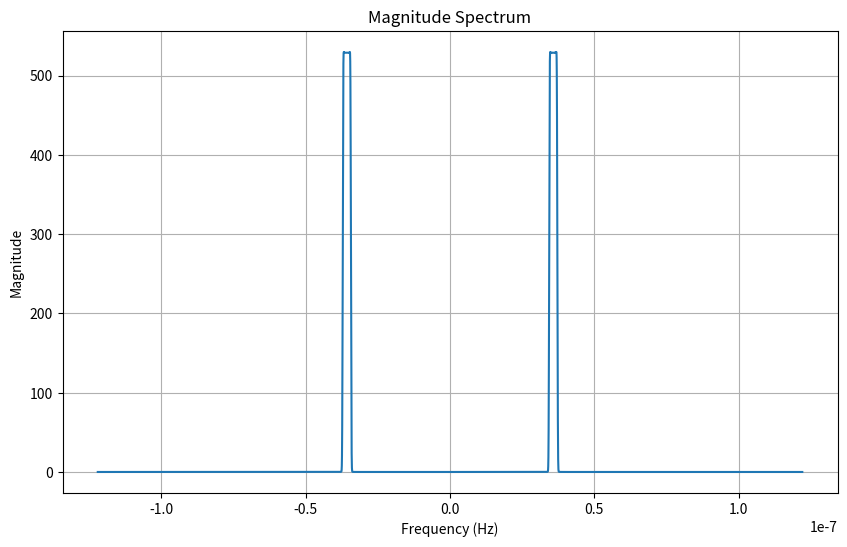
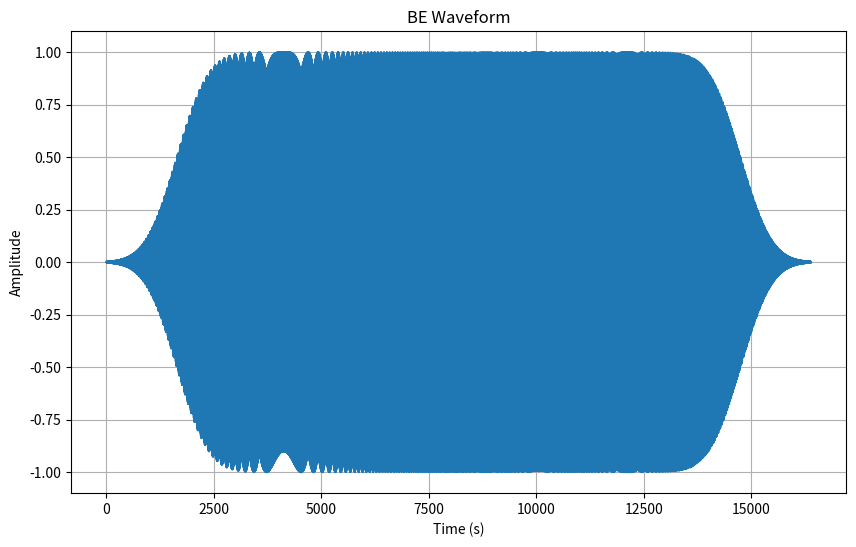

The matplotlib source for these figures, in order:
import numpy as np
from scipy.special import erf
import matplotlib.pyplot as plt


class AWG:
    def __init__(self, platform="PXI-5413") -> None:
        self.platform = platform


# class DAQ:
#     def __init__(self, platform="PXI-5412", AO_rates=None) -> None:
#         # sets the DAQ platform
#         self.platform = platform
#         self.AWG_Freq = AWG_Freq

#     def set_AO_rate(self, BE_ppw):
#         AO_rate_req = (
#             BE_ppw / self.AWG_Freq
#         )  # requested frequency of the function generator
#         self.AO_rate = self.AO_rates[np.argmin(abs(self.AO_rates - AO_rate_req))]
#         self.BE_step_t = BE_ppw / self.AO_rate
#         self.w_vec = np.arange(
#             -self.AO_rate / 2,
#             self.AO_rate / 2 + self.AO_rate / (BE_ppw - 1),
#             self.AO_rate / (BE_ppw - 1),
#         )


class BEWaveform(AWG):
    def __init__(
        self,
        BE_ppw,
        BE_rep,
        center_freq=500e3,
        bandwidth=60e3,
        wave="chirp",
        platform="PXI-5412",
        waveform_time=4e-3,
        BE_smoothing=125,
        BE_phase_var=None,
        chirp_direction="up",
    ) -> None:
        super().__init__(platform=platform)

        self.BE_ppw = 2**BE_ppw  # number of points per waveform in orders of 2
        self.BE_rep = BE_rep
        self.center_freq = center_freq
        self.bandwidth = bandwidth
        self.wave = wave
        self.BE_smoothing = BE_smoothing
        self.chirp_direction = chirp_direction
        self.BE_phase_var = BE_phase_var
        self.waveform_time = waveform_time
        self.AO_rate = self.BE_ppw / self.waveform_time
        self.build_BE()

    def build_BE(self):
        freq1 = self.center_freq - self.bandwidth / 2
        freq2 = self.center_freq + self.bandwidth / 2

        if self.wave == "chirp":
            return self.chirp(freq1, freq2)
        elif self.wave == "sinc":
            return self.sinc(freq1, freq2)
        else:
            raise ValueError("Invalid waveform type")

    def chirp(self, freq1, freq2):
        t_vector = np.linspace(0, self.waveform_time, self.BE_ppw)
        m = ((freq2 - freq1) / self.waveform_time) / 2  # slope of frequency change
        w_chirp = m * t_vector + freq1  # vector for linear frequency change with time
        chirp_smoothing = (
            4 * self.waveform_time * self.BE_smoothing / 1e4
        )  # smoothing factor for error function
        envelope_a = (
            1 + erf((t_vector - chirp_smoothing * 2) / chirp_smoothing)
        ) / 2  # first half of erf window
        envelope_b = (
            1
            + erf(
                (t_vector + chirp_smoothing * 2 - self.waveform_time) / chirp_smoothing
            )
        ) / 2  # second half of erf window
        envelope = envelope_a - envelope_b  # erf window
        self.BE_wave = envelope * np.sin(2 * np.pi * t_vector * w_chirp)

        if ~isinstance(self.BE_rep, int):
            ValueError("BE_rep must be an integer")
        elif self.BE_rep > 1:
            self.BE_wave = np.repeat(self.BE_wave, self.BE_rep)
        elif self.BE_rep == 1:
            self.BE_wave = self.BE_wave
        else:
            raise ValueError("BE_rep must be greater than 0")

        if self.chirp_direction == "up":
            pass
        elif self.chirp_direction == "down":
            self.BE_wave = self.BE_wave[::-1]
        else:
            raise ValueError("Invalid chirp direction")

        return self.BE_wave

    def sinc(self, freq1, freq2):
        raise NotImplementedError("Sinc waveform not implemented yet")

    @property
    def BE_ppw(self):
        return self._BE_ppw

    @BE_ppw.setter
    def BE_ppw(self, value):
        self._BE_ppw = value

    @property
    def waveform_time(self):
        return self._waveform_time

    @waveform_time.setter
    def waveform_time(self, value):
        self._waveform_time = value


class BE_Viz:
    def __init__(self, BE_waveform):
        for key, value in BE_waveform.__dict__.items():
            setattr(self, key, value)

        self.BE_wave = BE_waveform.BE_wave

    def plot_fft(self, signal=None):
        """
        Compute and plot the FFT magnitude of a signal.

        Parameters:
        - signal: Time-domain signal
        - fs: sampling frequency (Hz)
        """

        if signal is None:
            signal = self.BE_wave

        N = len(signal)

        # Compute the FFT
        freqs = np.fft.fftfreq(N, self.AO_rate)
        fft_vals = np.fft.fft(signal)

        # Shift the FFT values so that the center frequency is at 0 Hz
        freqs = np.fft.fftshift(freqs)
        fft_magnitude = np.fft.fftshift(np.abs(fft_vals))

        plt.figure(figsize=(10, 6))
        plt.plot(freqs, fft_magnitude)
        plt.title("Magnitude Spectrum")
        plt.xlabel("Frequency (Hz)")
        plt.ylabel("Magnitude")
        plt.grid(True)
        plt.show()

    def plot_waveform(self, signal=None):
        if signal is None:
            signal = self.BE_wave

        plt.figure(figsize=(10, 6))
        plt.plot(signal)
        plt.title("BE Waveform")
        plt.xlabel("Time (s)")
        plt.ylabel("Amplitude")
        plt.grid(True)
        plt.show()
        
class BE_Spectroscopy(BEWaveform):

    def __init__(
        self,
        BE_ppw,
        BE_rep,
        center_freq=500e3,
        bandwidth=60e3,
        wave="chirp",
        spectroscopic_waveform = "Bipolar",
        platform="PXI-5412",
        waveform_time=4e-3,
        AWG_Freq=0.01,
        BE_smoothing=125,
        BE_phase_var=None,
        chirp_direction="up",
        
    ) -> None:
        
        super().__init__(
                    BE_ppw,
                    BE_rep,
                    center_freq,
                    bandwidth,
                    wave,
                    platform,
                    waveform_time,
                    BE_smoothing,
                    BE_phase_var,
                    chirp_direction,
                    )
        
        self.spectroscopic_waveform = spectroscopic_waveform
        self.build_spectroscopy_waveform = self.build_spectroscopy_waveform()
        
    def build_spectroscopy_waveform(self):
        SS_max_offset_amp = 10
        
        if self.spectroscopic_waveform == "Bipolar":
            n_pfm = 2*self.BE_ppw
            n_read = 256
            SS_smooth = (self.BE_ppw / self.waveform_time) * 2E-6
            n_trans = round(SS_smooth * 5)
            n_write = n_read + n_trans
            n_cycle = (n_read + n_trans + n_write) * 64
            interp_factor = n_pfm / n_read
            n_step = n_write + n_trans + n_read
            n_write_vec = np.arange(n_read, n_cycle // 4, n_step)
            n_read_vec = n_write_vec + n_write
            step_size = SS_max_offset_amp / 16
            
            dc_amp_vec_1 = np.arange(step_size, SS_max_offset_amp + 1e-10, step_size)
            dc_amp_vec_2 = np.arange(SS_max_offset_amp- step_size, -step_size,-step_size) 
            
            y_positive,y_negative = np.zeros(n_cycle // 4 - 1),np.zeros(n_cycle // 4 - 1)
            
            for step_count in range(16):
                n_sub_shifted = np.arange(1, n_cycle // 4) - n_write_vec[step_count]
                yk = 0.5 * (erf(n_sub_shifted / SS_smooth) - erf((n_sub_shifted - n_read) / SS_smooth))
                y_positive += dc_amp_vec_1[step_count] * yk
                y_negative += dc_amp_vec_2[step_count] * yk
                
            n = np.arange(n_cycle - 4)
            SS_wave  = np.interp(np.arange(1, int(n_cycle * interp_factor) + 1) / interp_factor, n, np.concatenate((y_positive,y_negative, -y_positive, -y_negative)))
            
            n_write_vec_1 = np.concatenate((np.arange(n_read, n_cycle // 2, n_step),n_cycle // 2
                    + np.arange(n_read, n_cycle // 2 - n_read - 1, -n_step),))
            n_write_vec = np.concatenate((np.arange(n_read, n_cycle // 2, n_step),np.arange(n_read, n_cycle // 2 - n_read - 1, n_step) + n_cycle // 2))
            print(n_write_vec.shape,n_write_vec_1.shape)
            n_read_vec = np.concatenate(([1 / interp_factor], n_write_vec + n_write))
            ni_read_vec = (n_read_vec * interp_factor)+ n_pfm  
            ni_write_vec = (n_write_vec * interp_factor) + n_pfm 

            SS_read_vec = np.round(ni_read_vec + np.round(n_trans * interp_factor / 2))
            SS_write_vec = np.round(ni_write_vec + np.round(n_trans * interp_factor / 2))
            SS_write_vec = np.concatenate((SS_write_vec, [SS_write_vec[-1] + np.round(n_step * interp_factor)]))
            
            n_step = len(self.BE_wave)
            SS_wave[:n_step] += self.BE_wave
            
            for step_count in range(len(SS_read_vec)-2):
                start_idx = int(SS_read_vec[step_count])
                end_idx = start_idx + n_step - 1
                print(start_idx,end_idx)
                SS_wave[start_idx:end_idx] += self.BE_wave[: n_step - 1]
            
            for step_count in range(len(SS_write_vec)-2):
                start_idx = int(SS_write_vec[step_count])
                end_idx = start_idx + n_step - 1
                SS_wave[start_idx:end_idx] += self.BE_wave[: n_step - 1]
            
   
            
            
            NotImplementedError("Bipolar spectroscopy not implemented yet")
        else:
            raise ValueError("Invalid spectroscopic waveform type")
out = BE_Spectroscopy(14, 1, 600e3,60e3, wave= "chirp", BE_smoothing=125)
print(out.BE_wave)
viz = BE_Viz(out)


 

viz.plot_fft()

viz.plot_waveform()


# class BEWaveform:
#     def __init__(
#         self,
#         BE_parms_1,
#         BE_parms_2,
#         SS_parm_vec,
#         assembly_parm_vec,
#         DAQ_platform="PXI-5412",
#     ) -> None:
#         self.BE_parms_1 = BE_parms_1
#         self.BE_parms_2 = BE_parms_2
#         self.SS_parm_vec = SS_parm_vec
#         self.assembly_parm_vec = assembly_parm_vec
#         self.DAQ_platform = DAQ_platform

#     # def determine_AO_rate(self, BE_ppw, function_generator_freq=0.01):
#     #     # coerce IO rate to acceptable value for PXI-5412
#     #     if self.DAQ_platform == "PXI-5412":
#     #         AO_rate_req = (
#     #             BE_ppw / function_generator_freq
#     #         )  # requested frequency of the function generator
#     #         M, N = np.meshgrid(range(4), range(4))  # matrix of acceptable rates
#     #         av_mat = (5**M) * (2**N)
#     #         av_vec = av_mat.reshape(16)
#     #         av_vec = np.delete(av_vec, 15)
#     #         av_vec = np.sort(av_vec)
#     #         av_vec = 100e6 / av_vec
#     #         AO_rate = av_vec[np.argmin(abs(av_vec - AO_rate_req))]
#     #         SS_step_t = BE_ppw / AO_rate

#     #     return AO_rate, SS_step_t

#     def build_BE(self, BE_parms, chirp_direction=0, **kwargs):
#         # BE_ppw = 2 ** BE_parms["BE_ppw"]
#         # BE_rep = 2 ** BE_parms["BE_rep"]
#         AO_rate, SS_step_t = self.determine_AO_rate(BE_ppw)

#         w1 = BE_parms["BE_w_center"] - BE_parms["BE_w_width"] / 2
#         w2 = BE_parms["BE_w_center"] + BE_parms["BE_w_width"] / 2

#         if BE_parms["BE_wave_type"] == "chirp":
#             chirp_t = SS_step_t / BE_rep
#             t = np.arange(0, chirp_t, 1 / (AO_rate - 1))  # time vector
#             m = (w2 - w1) / chirp_t / 2  # slope of frequency change
#             w_chirp = m * t + w1  # vector for linear frequency change with time
#             chirp_smoothing = (
#                 4 * chirp_t * BE_parms["BE_smoothing"] / 1e4
#             )  # smoothing factor for error function
#             envelope_a = (
#                 1 + erf((t - chirp_smoothing * 2) / chirp_smoothing)
#             ) / 2  # first half of erf window
#             envelope_b = (
#                 1 + erf((t + chirp_smoothing * 2 - chirp_t) / chirp_smoothing)
#             ) / 2  # second half of erf window
#             envelope = envelope_a - envelope_b  # erf window
#             A = envelope * np.sin(2 * np.pi * t * w_chirp)

#             for k in range(int(np.log2(BE_rep))):
#                 A = np.concatenate((A, A))

#             if chirp_direction == 0:
#                 BE_wave = A[::-1]
#             if chirp_direction == 1:
#                 BE_wave = A
#             BE_band = np.fft.fftshift(np.fft.fft(A))

#         elif BE_parms["BE_wave_type"] == "sinc":
#             N = int(np.log2(BE_ppw))
#             t_max = SS_step_t
#             IO_rate = 2**N / t_max
#             bw = w2 - w1

#             w_vec = np.arange(
#                 -IO_rate / 2,
#                 IO_rate / 2 + IO_rate / (2**N - 1),
#                 IO_rate / (2**N - 1),
#             )
#             f_resolution = 1 / t_max
#             bin_ind_1 = round(2 ** (N - 1) + w1 / f_resolution)
#             bin_ind_2 = round(2 ** (N - 1) + w2 / f_resolution)
#             bin_ind = np.arange(bin_ind_1, bin_ind_2 + 1)

#             x1 = np.arange(0, 1, 1 / (len(bin_ind) - 1))

#             Yp_chirp1 = -1 * ((x1) ** 2) * bw * np.pi * t_max * 1
#             Yp1 = -1 * ((x1) ** 2) * bw * np.pi * t_max * self.BE_phase_var
#             sigma = BE_parms["BE_smoothing"]
#             a = erf((w_vec - w1 - 2 * sigma) / sigma)
#             b = erf((w_vec - w2 + 2 * sigma) / sigma)
#             Ya = np.sqrt(2**N * IO_rate / bw) * 1 / 2 * (a - b)
#             Yp = np.zeros_like(Ya)
#             Yp[bin_ind[: len(Yp1)]] = Yp1
#             Yp_chirp = np.zeros_like(Ya)
#             Yp_chirp[bin_ind[: len(Yp1)]] = Yp_chirp1

#             Y = Ya * np.exp(1j * Yp)
#             Y_chirp = Ya * np.exp(1j * Yp_chirp)

#             A = np.real(np.fft.ifft(np.fft.fftshift(Y)))
#             A = np.roll(A, round((2**N) * (1 - self.BE_phase_var) / 2))

#             B = np.real(np.fft.ifft(np.fft.fftshift(Y_chirp)))

#             if 1:
#                 cut_fraction = (BE_rep - 1) / (2 * BE_rep)
#                 keep = slice(
#                     int(BE_ppw * cut_fraction), int(BE_ppw * (1 - cut_fraction))
#                 )
#                 A = A[keep]
#                 for k in range(int(np.log2(BE_rep))):
#                     A = np.concatenate((A, A))

#             BE_wave = A / max(A)
#             BE_band = np.fft.fftshift(np.fft.fft(A))

#         # Return the results (modify accordingly)
#         return BE_wave, BE_band

#     # Plotting BE_wave
#     def plot_BE_wave(fig_num, BE_wave, BE_band, w_vec_full, SS_step_t):
#         fh = plt.figure(fig_num)

#         sph1a = plt.subplot(3, 2, 1)
#         sph1a.tick_params(axis="both", which="both", labelsize=7)
#         plt.plot(np.arange(0, SS_step_t, SS_step_t / (len(BE_wave))), BE_wave)

#         sph1b = plt.subplot(3, 2, 2)
#         sph1b.tick_params(axis="both", which="both", labelsize=7)
#         plt.plot(w_vec_full, np.abs(BE_band))

#     # Plotting SS_wave
#     def plot_SS_wave(fig_num, SS_wave, AO_rate, SS_read_vec, SS_write_vec):
#         fh = plt.figure(fig_num)
#         t_vec = np.arange(len(SS_wave)) / AO_rate

#         plt.plot(t_vec, SS_wave)  # plotting the SS_wave lines

#         ph1 = plt.plot(
#             t_vec[np.array(SS_read_vec, dtype=int)],
#             SS_wave[np.array(SS_read_vec, dtype=int)],
#             "ro",
#         )
#         plt.setp(ph1, markersize=1.5, markerfacecolor=[1, 0, 0])

#         ph2 = plt.plot(
#             t_vec[np.array(SS_write_vec, dtype=int)],
#             SS_wave[np.array(SS_write_vec, dtype=int)],
#             "go",
#         )
#         plt.setp(ph2, markersize=1.5, markerfacecolor=[0, 1, 0])

#         fh.set_facecolor([1, 1, 1])
#         plt.title("SS_wave")

#     # Plotting merge BE and SS wave
#     def plot_BEPS_wave(fig_num, BEPS_wave, AO_rate, SS_read_vec, SS_write_vec):
#         fh = plt.figure(fig_num)
#         t_vec = np.arange(len(BEPS_wave)) / AO_rate

#         sph1 = plt.subplot(2, 2, 1)
#         plt.plot(t_vec, BEPS_wave)
#         plt.xlim([0.4, 0.5])

#         ph1 = plt.plot(
#             t_vec[np.array(SS_read_vec, dtype=int)],
#             BEPS_wave[np.array(SS_read_vec, dtype=int)],
#             "ro",
#         )
#         ph2 = plt.plot(
#             t_vec[np.array(SS_write_vec, dtype=int)],
#             BEPS_wave[np.array(SS_write_vec, dtype=int)],
#             "go",
#         )

#         sph1.tick_params(axis="both", which="both", labelsize=7)

#         for line in ph1:
#             line.set_markersize(1.5)
#             line.set_markerfacecolor("r")
#         for line in ph2:
#             line.set_markersize(1.5)
#             line.set_markerfacecolor("g")

#         sph2 = plt.subplot(2, 2, 2)
#         plt.plot(t_vec, BEPS_wave)

#         ph1 = plt.plot(
#             t_vec[SS_read_vec.astype(int)], BEPS_wave[SS_read_vec.astype(int)], "ro"
#         )
#         ph2 = plt.plot(
#             t_vec[SS_write_vec.astype(int)], BEPS_wave[SS_write_vec.astype(int)], "go"
#         )

#         sph2.tick_params(axis="both", which="both", labelsize=7)

#         for line in ph1:
#             line.set_markersize(1.5)
#             line.set_markerfacecolor("r")
#         for line in ph2:
#             line.set_markersize(1.5)
#             line.set_markerfacecolor("g")
#         max_t = max(t_vec)
#         if not np.isfinite(max_t):
#             max_t = 1.0  # Set a default value for NaN or Inf

#         plt.axis([0, max_t / 20, -1.0, 1.0])  # Adj
#         plt.setp(fh, "facecolor", [1, 1, 1])
#         plt.show()

#     def build_SS(self, **kwargs):
#         BE_ppw = 2 ** self.BE_parms_1["BE_ppw"]

#         n_read_final = BE_ppw  # points per read step actual
#         if self.assembly_parm_vec["num_band_ring"] == 1:  # excite two bands
#             if self.assembly_parm_vec["par_ser_ring"] == 1:  # excite them in series
#                 n_read_final = 2 * BE_ppw  # then double the width
#         AO_rate, SS_step_t = self.determine_AO_rate(BE_ppw)
#         # AO_length = AO_rate * SS_step_t

#         n_read = 256  # points per read reduced in order to speed up calculation

#         SS_smooth = AO_rate * self.SS_parm_vec["SS_smoothing"]  # smoothing factor
#         n_trans = round(SS_smooth * 5)

#         n_pfm = n_read_final  # AO_rate*SS_step_t*2;
#         n_setpulse = AO_rate * self.SS_parm_vec["SS_set_pulse_t"]

#         if self.assembly_parm_vec["meas_high_ring"] == 0:
#             n_write = int(n_read / self.SS_parm_vec["SS_RW_ratio"])  # points per write
#         if self.assembly_parm_vec["meas_high_ring"] == 1:
#             n_write = n_read

#         if self.SS_parm_vec["SS_mode_ring"] == "standard_spectrum":
#             n_write += n_trans
#             n_cycle = (n_read + n_trans + n_write) * self.SS_parm_vec[
#                 "SS_steps_per_cycle"
#             ]  # points per cycle
#             interp_factor = n_read_final / n_read

#             n_step = n_write + n_trans + n_read  # data points per steps
#             n_write_vec = np.arange(
#                 n_read, n_cycle // 4, n_step
#             )  # vector indices when writing starts
#             n_read_vec = n_write_vec + n_write  # vector of indices when writing stops

#             dc_amp_vec_1 = np.arange(
#                 self.SS_parm_vec["SS_max_offset_amp"]
#                 / (self.SS_parm_vec["SS_steps_per_cycle"] / 4),
#                 self.SS_parm_vec["SS_max_offset_amp"] + 1e-10,
#                 self.SS_parm_vec["SS_max_offset_amp"]
#                 / (self.SS_parm_vec["SS_steps_per_cycle"] / 4),
#             )  # vector of offset values for first quarter wave
#             dc_amp_vec_2 = np.arange(
#                 self.SS_parm_vec["SS_max_offset_amp"]
#                 - self.SS_parm_vec["SS_max_offset_amp"]
#                 / (self.SS_parm_vec["SS_steps_per_cycle"] / 4),
#                 -self.SS_parm_vec["SS_max_offset_amp"]
#                 / (self.SS_parm_vec["SS_steps_per_cycle"] / 4),
#                 -self.SS_parm_vec["SS_max_offset_amp"]
#                 / (self.SS_parm_vec["SS_steps_per_cycle"] / 4),
#             )  # vector of offset values for second quarter wave
#             dc_amp_vec_3 = -dc_amp_vec_1
#             dc_amp_vec_4 = -dc_amp_vec_2
#             dc_amp_vec_1 = dc_amp_vec_1 - self.SS_parm_vec["SS_read_voltage"]
#             dc_amp_vec_2 = dc_amp_vec_2 - self.SS_parm_vec["SS_read_voltage"]
#             dc_amp_vec_3 = dc_amp_vec_3 - self.SS_parm_vec["SS_read_voltage"]
#             dc_amp_vec_4 = dc_amp_vec_4 - self.SS_parm_vec["SS_read_voltage"]

#             plt.figure(55)
#             plt.plot(dc_amp_vec_1, "b.-")
#             plt.plot(dc_amp_vec_2, "r.-")
#             plt.plot(dc_amp_vec_3, "k.-")
#             plt.plot(dc_amp_vec_4, "g.-")

#             # build quarter waves
#             n_sub = np.arange(1, n_cycle // 4)
#             y1 = np.zeros_like(n_sub)
#             y2 = np.zeros_like(n_sub)
#             y3 = np.zeros_like(n_sub)
#             y4 = np.zeros_like(n_sub)

#             for step_count in range((self.SS_parm_vec["SS_steps_per_cycle"] // 4)):
#                 yk1 = (
#                     dc_amp_vec_1[step_count]
#                     * 0.5
#                     * (
#                         erf((n_sub - n_write_vec[step_count]) / SS_smooth)
#                         - erf((n_sub - n_read_vec[step_count]) / SS_smooth)
#                     )
#                 )

#                 yk2 = (
#                     dc_amp_vec_2[step_count]
#                     * 0.5
#                     * (
#                         erf((n_sub - n_write_vec[step_count]) / SS_smooth)
#                         - erf((n_sub - n_read_vec[step_count]) / SS_smooth)
#                     )
#                 )

#                 yk3 = (
#                     dc_amp_vec_3[step_count]
#                     * 0.5
#                     * (
#                         erf((n_sub - n_write_vec[step_count]) / SS_smooth)
#                         - erf((n_sub - n_read_vec[step_count]) / SS_smooth)
#                     )
#                 )
#                 yk4 = (
#                     dc_amp_vec_4[step_count]
#                     * 0.5
#                     * (
#                         erf((n_sub - n_write_vec[step_count]) / SS_smooth)
#                         - erf((n_sub - n_read_vec[step_count]) / SS_smooth)
#                     )
#                 )

#                 y1 = y1 + yk1
#                 y2 = y2 + yk2
#                 y3 = y3 + yk3
#                 y4 = y4 + yk4

#             # combine quarter waves to build full cycle
#             n = np.arange(n_cycle - 4)  # fix
#             y = np.concatenate((y1, y2, y3, y4))
#             dc_amp_vec_single = np.concatenate(
#                 (dc_amp_vec_1, dc_amp_vec_2, dc_amp_vec_3, dc_amp_vec_4)
#             )
#             # interpolate wave and read/write indices to achieve desired number of points per read step
#             ni = np.arange(1, int(n_cycle * interp_factor) + 1) / interp_factor
#             yi = np.interp(ni, n, y)  # offset output wave

#             ni *= interp_factor
#             n_write_vec = np.concatenate(
#                 (
#                     np.arange(n_read, n_cycle // 2, n_step),
#                     n_cycle // 2
#                     + np.arange(n_read, n_cycle // 2 - n_read - 1, -n_step),
#                 )
#             )
#             n_read_vec = np.concatenate(([1 / interp_factor], n_write_vec + n_write))
#             ni_read_vec = n_read_vec * interp_factor  # vector of indices for reading
#             ni_write_vec = n_write_vec * interp_factor  # vector of indices for writing
#             ni_read_vec = ni_read_vec[:-1]
#             ni_write_vec = ni_write_vec[:-1]

#             # repeat full cycle
#             yi0 = yi.copy()
#             ni_write_vec0 = ni_write_vec.copy()
#             ni_read_vec0 = ni_read_vec.copy()
#             dc_amp_vec_full = dc_amp_vec_single.copy()

#             for k in range(self.SS_parm_vec["SS_num_loops"] - 1):
#                 yi = np.concatenate((yi, yi0))
#                 ly = len(yi) - len(yi0)
#                 final_read = ni_read_vec[-1]
#                 ni_write_vec = np.concatenate(
#                     (
#                         ni_write_vec,
#                         [final_read + n_read * interp_factor],
#                         ni_write_vec0 + ly,
#                     )
#                 )
#                 ni_read_vec = np.concatenate((ni_read_vec, ni_read_vec0 + ly))
#                 dc_amp_vec_full = np.concatenate((dc_amp_vec_full, dc_amp_vec_single))

#             n_sp = np.arange(1, n_setpulse + 2 * n_trans + 1)
#             y_sp = (
#                 0.5
#                 * self.SS_parm_vec["SS_set_pulse_amp"]
#                 * (
#                     erf((n_sp - n_trans * interp_factor) / (SS_smooth * interp_factor))
#                     - erf(
#                         (n_sp - n_setpulse + n_trans * interp_factor)
#                         / (SS_smooth * interp_factor)
#                     )
#                 )
#             )

#             # Add PFM read and setpulse
#             ni = np.arange(
#                 1, len(ni) * self.SS_parm_vec["SS_num_loops"] + n_pfm + n_setpulse + 1
#             )
#             yi = np.concatenate((np.zeros(n_pfm), y_sp, yi))
#             ni_read_vec = ni_read_vec + n_pfm + n_setpulse
#             ni_write_vec = ni_write_vec + n_pfm + n_setpulse
#             SS_read_vec = np.round(ni_read_vec + np.round(n_trans * interp_factor / 2))
#             SS_write_vec = np.round(
#                 ni_write_vec + np.round(n_trans * interp_factor / 2)
#             )
#             SS_write_vec = np.concatenate(
#                 (SS_write_vec, [SS_write_vec[-1] + np.round(n_step * interp_factor)])
#             )
#             SS_read_vec[0] = np.round(ni_read_vec[0]) - interp_factor * n_trans / 2
#             SS_wave = yi + self.SS_parm_vec["SS_read_voltage"]
#             dc_amp_vec_full = dc_amp_vec_full + self.SS_parm_vec["SS_read_voltage"]
#             SS_wave_nan = np.where(np.isnan(SS_wave))[0]
#             SS_wave[SS_wave_nan] = 0
#             SS_parm_out = np.arange(2, 12)

#         return SS_wave, SS_read_vec, SS_write_vec, SS_parm_out

#     def merge_BE_SS(self, BE_wave_1, BE_wave_2, SS_wave, SS_read_vec, SS_write_vec):
#         if self.assembly_parm_vec["num_band_ring"] == 0:  # excite one band
#             BE_wave = BE_wave_1

#         if self.assembly_parm_vec["num_band_ring"] == 1:  # excite two bands
#             if self.assembly_parm_vec["par_ser_ring"] == 0:  # parallel combination
#                 BE_wave = BE_wave_1 + BE_wave_2
#             if self.assembly_parm_vec["par_ser_ring"] == 1:  # parallel combination
#                 BE_wave = np.concatenate((BE_wave_1, BE_wave_2))

#         n_step = len(BE_wave)
#         if self.SS_parm_vec["SS_mode_ring"] == "standard_spectrum":
#             BEPS_wave = SS_wave
#             BEPS_wave_dc = SS_wave
#             BEPS_wave_ac = np.zeros_like(SS_wave)
#             BEPS_wave[:n_step] += BE_wave

#             for step_count in range(len(SS_read_vec)):
#                 start_idx = int(SS_read_vec[step_count])
#                 end_idx = int(SS_read_vec[step_count]) + n_step - 1
#                 BEPS_wave[start_idx:end_idx] += BE_wave[: n_step - 1]
#                 BEPS_wave_ac[start_idx:end_idx] = BE_wave[: n_step - 1]

#             if self.assembly_parm_vec["meas_high_ring"] == 1:
#                 for step_count in range(len(SS_write_vec)):
#                     start_idx = int(SS_write_vec[step_count])
#                     end_idx = int(SS_write_vec[step_count]) + n_step - 1
#                     BEPS_wave[start_idx:end_idx] += BE_wave[: n_step - 1]
#                     BEPS_wave_ac[start_idx:end_idx] = BE_wave[: n_step - 1]
#         ly = len(BEPS_wave)
#         if ly % 4 == 1:
#             BEPS_wave = BEPS_wave[:-1]
#         elif ly % 4 == 2:
#             BEPS_wave = BEPS_wave[:-2]
#         elif ly % 4 == 3:
#             BEPS_wave = BEPS_wave[:-3]

#         return BEPS_wave, BEPS_wave_ac, BEPS_wave_dc

#     def BEPS_wave_build(self, plot_cond_vec=1, num_band_ring=1, **kwargs):
#         BE_ppw = 2 ** self.BE_parms_1["BE_ppw"]
#         BE_rep = 2 ** self.BE_parms_1["BE_rep"]

#         # Determine IO rate
#         AO_rate, SS_step_t = self.determine_AO_rate(BE_ppw)
#         AO_length = AO_rate * SS_step_t

#         w_vec_full = np.arange(
#             -AO_rate / 2,
#             AO_rate / 2 + AO_rate / (AO_length - 1),
#             AO_rate / (AO_length - 1),
#         )

#         BE_wave_1, BE_band_1 = BEWaveform.build_BE(self, self.BE_parms_1)

#         BE_wave_1 = BE_wave_1 * self.BE_parms_1["BE_amp"]
#         F_BE_wave_1 = np.fft.fftshift(np.fft.fft(BE_wave_1))
#         F_BE_wave_1 = F_BE_wave_1[len(F_BE_wave_1) // 2 :]
#         F2_BE_wave_1 = np.fft.fftshift(np.fft.fft(BE_wave_1**2))
#         F2_BE_wave_1 = F2_BE_wave_1[len(F2_BE_wave_1) // 2 :]
#         if plot_cond_vec == 1:
#             BEWaveform.plot_BE_wave(1, BE_wave_1, BE_band_1, w_vec_full, SS_step_t)

#         if num_band_ring == 1:
#             BE_wave_2, BE_band_2 = BEWaveform.build_BE(self, self.BE_parms_2)
#             BE_wave_2 = BE_wave_2 * self.BE_parms_2["BE_amp"]
#             F_BE_wave_2 = np.fft.fftshift(np.fft.fft(BE_wave_2))
#             F_BE_wave_2 = F_BE_wave_2[: len(F_BE_wave_2) // 2]
#             if plot_cond_vec == 1:
#                 BEWaveform.plot_BE_wave(2, BE_wave_2, BE_band_2, w_vec_full, SS_step_t)

#         # Build SS waveform
#         SS_wave, SS_read_vec, SS_write_vec, SS_parm_out = BEWaveform.build_SS(self)
#         # if 0:
#         if plot_cond_vec == 1:
#             BEWaveform.plot_SS_wave(3, SS_wave, AO_rate, SS_read_vec, SS_write_vec)
#         BEPS_wave, BEPS_wave_ac, BEPS_wave_dc = BEWaveform.merge_BE_SS(
#             self, BE_wave_1, BE_wave_2, SS_wave, SS_read_vec, SS_write_vec
#         )
#         # BEPS_wave = single(BEPS_wave);
#         if plot_cond_vec == 1:
#             BEWaveform.plot_BEPS_wave(4, BEPS_wave, AO_rate, SS_read_vec, SS_write_vec)
#         return BEPS_wave, SS_parm_out, SS_read_vec, SS_write_vec
